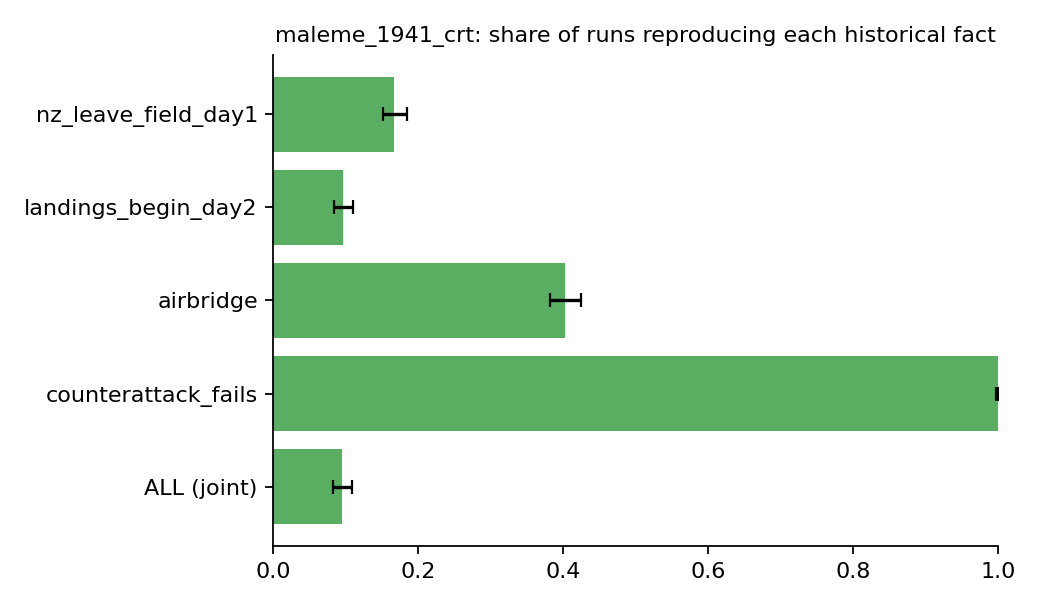

The file beside this chart, header and first rows:
anchor, metric, op, target, share, lo95, hi95, source
nz_leave_field_day1, t_control, between, [4.0, 24.0], 0.167, 0.1513, 0.184, NZH
landings_begin_day2, t_first_landing, between, [20.0, 40.0], 0.0955, 0.08338, 0.1092, NZH
airbridge, airbridge, eq, True, 0.4025, 0.3812, 0.4242, NZH
counterattack_fails, defender_retakes, eq, False, 0.999, 0.9964, 0.9997, NZH
ALL (joint), , , , 0.0945, 0.08245, 0.1081, 
